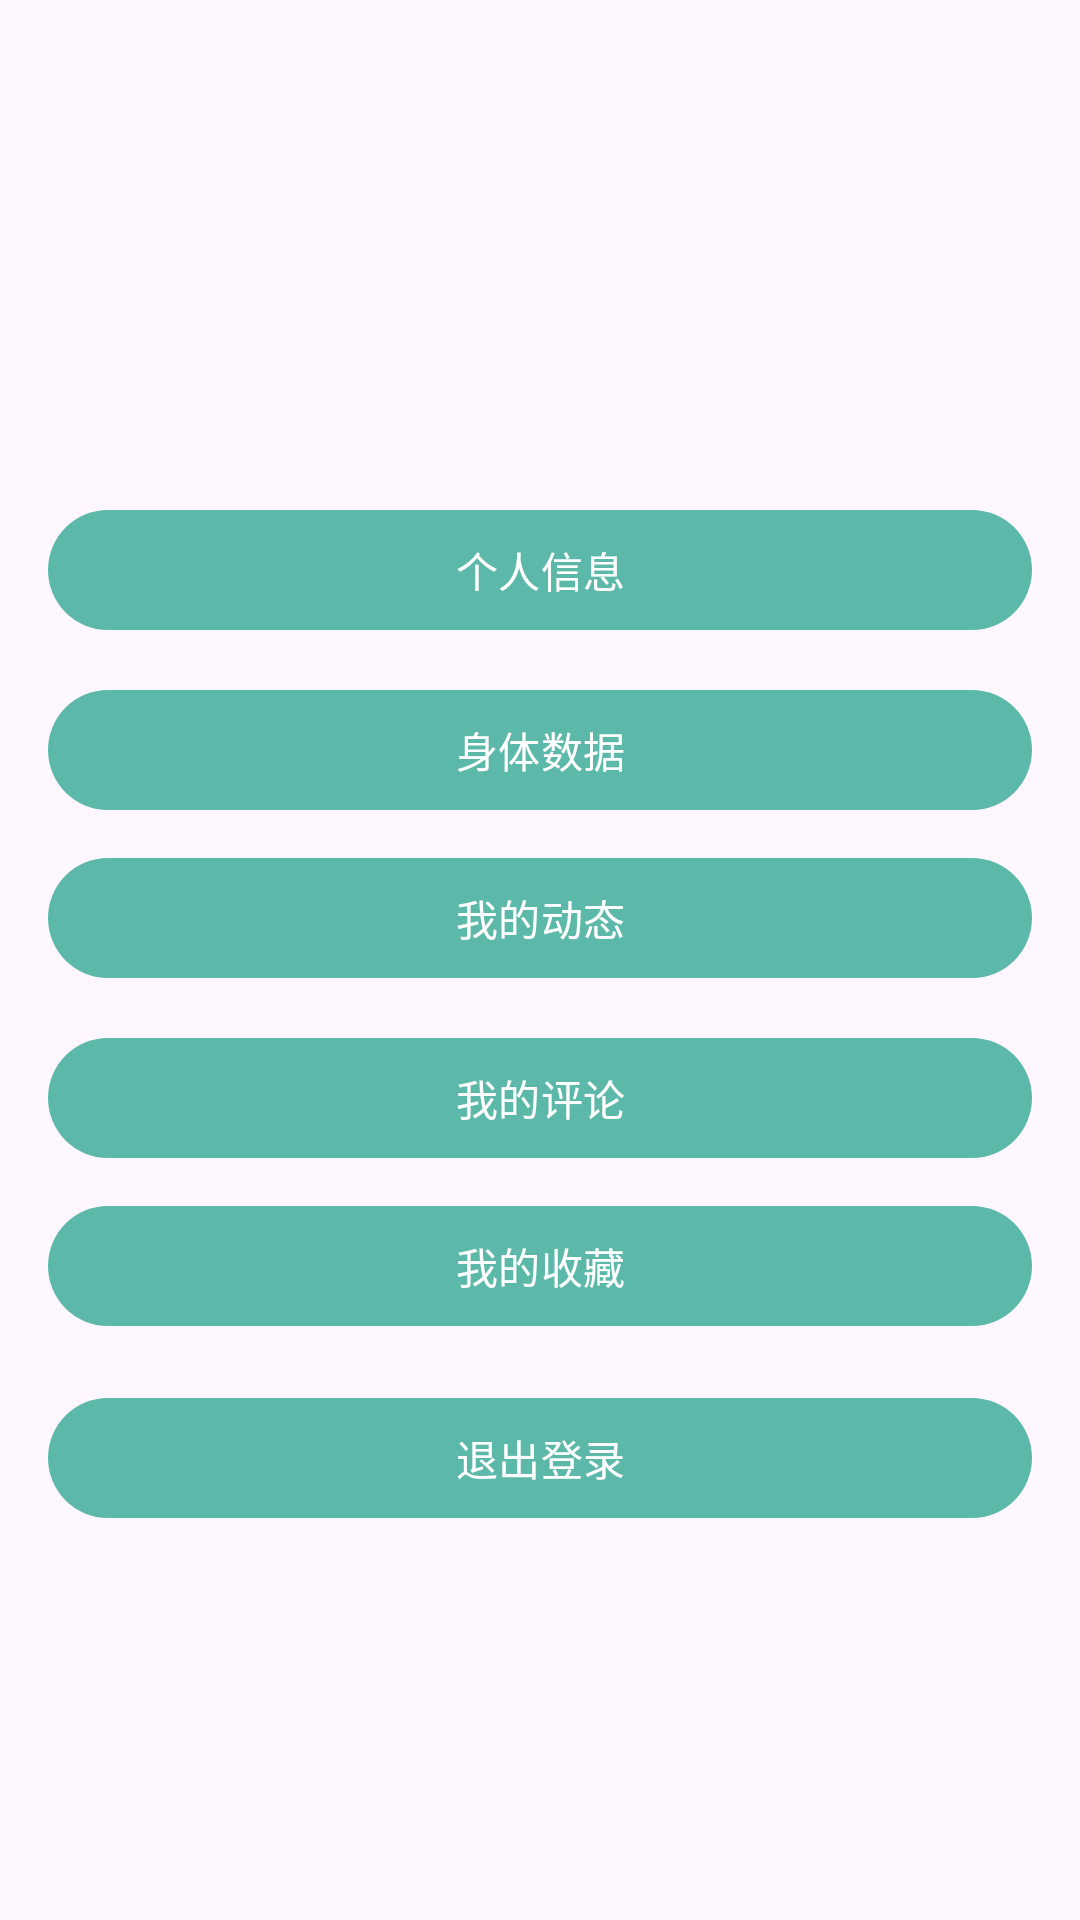

Here is an Android app screen rendered from its layout file. Give the layout XML and the strings, colors and styles it references.
<!-- AndroidManifest.xml: application theme Theme.HealthManage -->
<!-- res/layout/fragment_mine.xml -->
<?xml version="1.0" encoding="utf-8"?>
<ScrollView xmlns:android="http://schemas.android.com/apk/res/android"
    android:layout_width="match_parent"
    android:layout_height="match_parent"
    android:padding="16dp">

    <LinearLayout
        android:layout_width="match_parent"
        android:layout_height="wrap_content"
        android:orientation="vertical">

        <ImageView
            android:id="@+id/img_avatar"
            android:layout_width="72dp"
            android:layout_height="72dp"
            android:contentDescription="@null"
            android:src="@mipmap/ic_launcher_round" />

        <TextView
            android:id="@+id/tv_name"
            android:layout_width="match_parent"
            android:layout_height="wrap_content"
            android:layout_marginTop="8dp"
            android:textSize="20sp"
            android:textStyle="bold" />

        <TextView
            android:id="@+id/tv_user_info"
            android:layout_width="match_parent"
            android:layout_height="wrap_content"
            android:layout_marginTop="8dp" />

        <com.google.android.material.button.MaterialButton
            android:id="@+id/item_user_info"
            android:layout_width="match_parent"
            android:layout_height="wrap_content"
            android:layout_marginTop="16dp"
            android:text="个人信息"
            android:textAllCaps="false" />

        <com.google.android.material.button.MaterialButton
            android:id="@+id/item_health_status"
            android:layout_width="match_parent"
            android:layout_height="wrap_content"
            android:layout_marginTop="12dp"
            android:text="身体数据"
            android:textAllCaps="false" />

        <com.google.android.material.button.MaterialButton
            android:id="@+id/item_my_posts"
            android:layout_width="match_parent"
            android:layout_height="wrap_content"
            android:layout_marginTop="8dp"
            android:text="我的动态"
            android:textAllCaps="false" />

        <com.google.android.material.button.MaterialButton
            android:id="@+id/item_my_comments"
            android:layout_width="match_parent"
            android:layout_height="wrap_content"
            android:layout_marginTop="12dp"
            android:text="我的评论"
            android:textAllCaps="false" />

        <com.google.android.material.button.MaterialButton
            android:id="@+id/item_my_collections"
            android:layout_width="match_parent"
            android:layout_height="wrap_content"
            android:layout_marginTop="8dp"
            android:text="我的收藏"
            android:textAllCaps="false" />

        <com.google.android.material.button.MaterialButton
            android:id="@+id/btn_logout"
            android:layout_width="match_parent"
            android:layout_height="wrap_content"
            android:layout_marginTop="16dp"
            android:text="退出登录" />
    </LinearLayout>
</ScrollView>
<!-- resources referenced by this layout -->
<resources>
  <style name="Theme.HealthManage" parent="Theme.Material3.DayNight.NoActionBar">
          <item name="colorPrimary">@color/health_primary</item>
          <item name="colorSecondary">@color/health_primary_dark</item>
          <item name="colorTertiary">@color/teal_200</item>
          <item name="android:statusBarColor" tools:targetApi="l">?attr/colorPrimary</item>
      </style>
  <color name="health_primary">#5CB8A8</color>
  <color name="health_primary_dark">#3D8B7E</color>
  <color name="teal_200">#FF03DAC5</color>
</resources>
